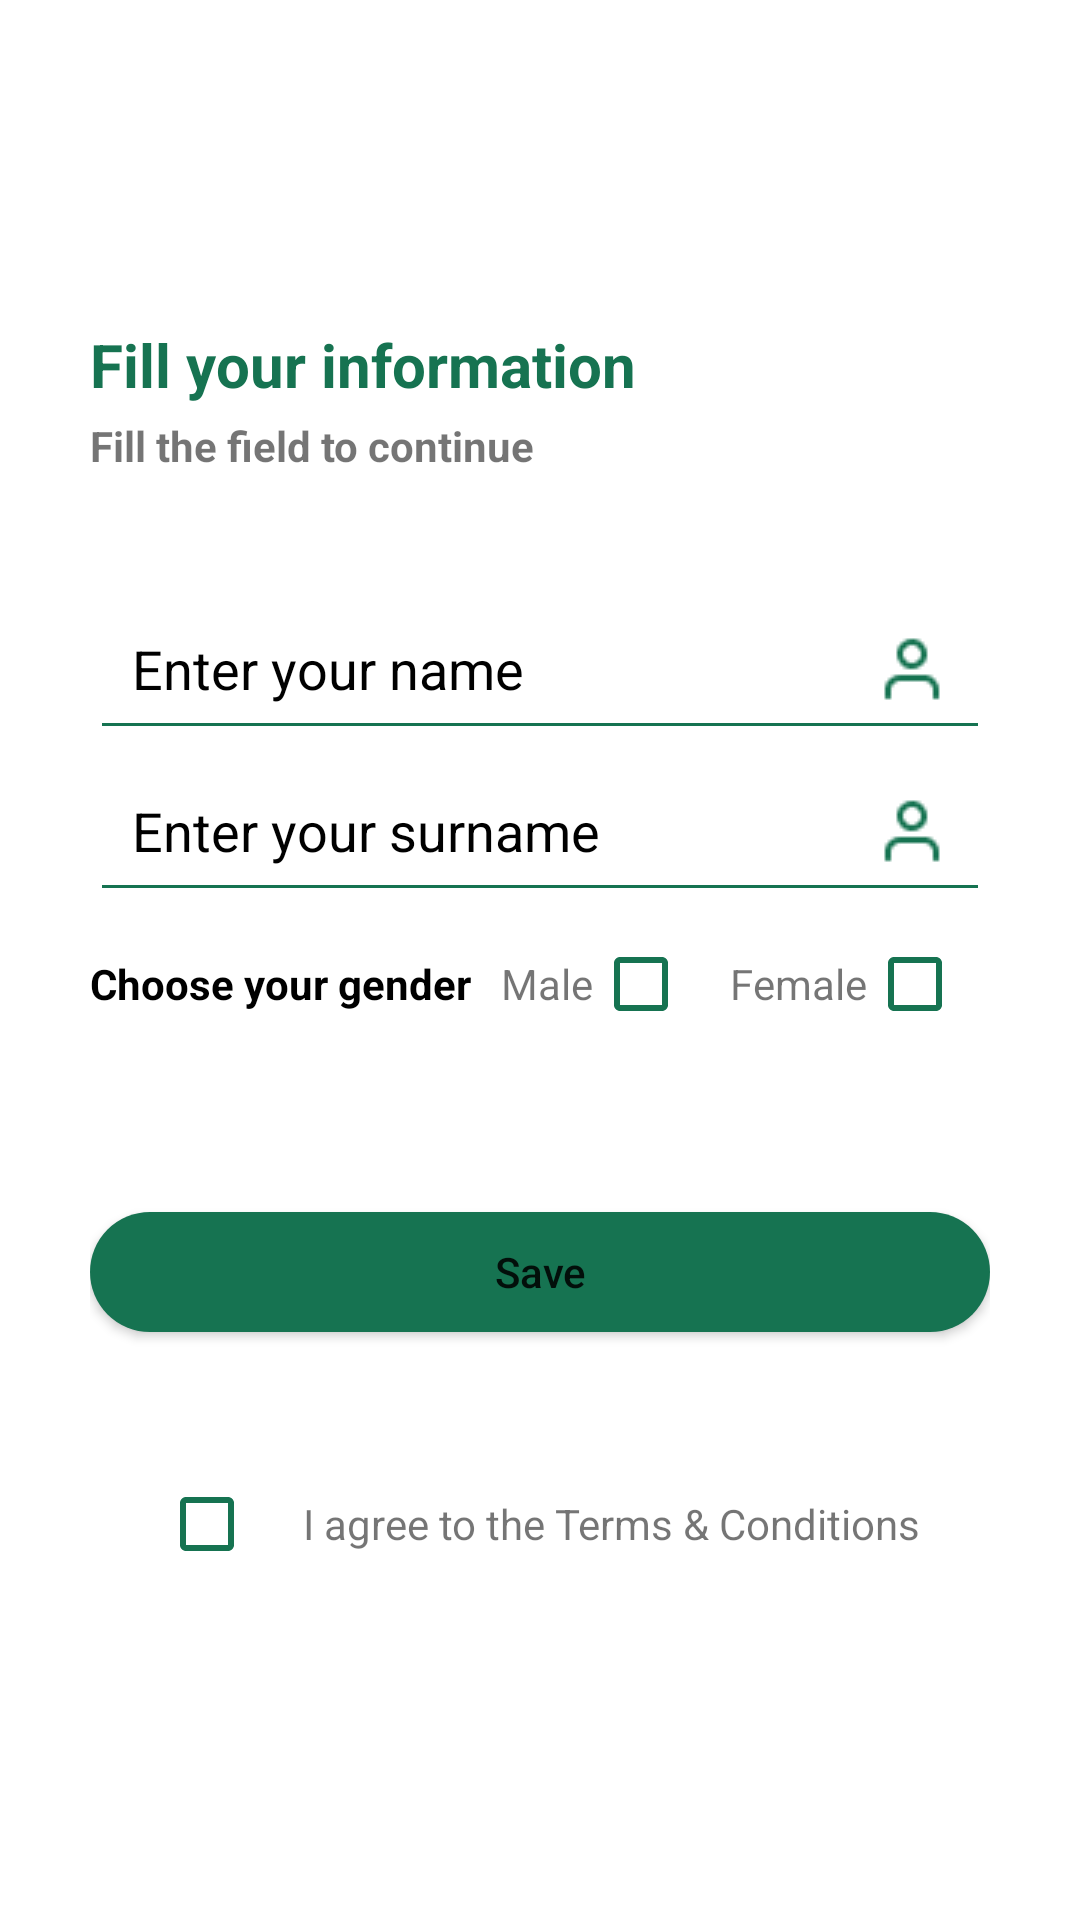

Produce the Android XML layout that renders to this screen, including the resource entries it uses.
<!-- AndroidManifest.xml: application theme Theme.Caravan -->
<!-- res/layout/activity_register.xml -->
<?xml version="1.0" encoding="utf-8"?>
<androidx.constraintlayout.widget.ConstraintLayout xmlns:android="http://schemas.android.com/apk/res/android"
    xmlns:apps="http://schemas.android.com/apk/res-auto"
    xmlns:tools="http://schemas.android.com/tools"
    android:layout_width="match_parent"
    android:layout_height="match_parent"
    android:fitsSystemWindows="true"
    tools:context=".ui.activity.RegisterActivity">

    <LinearLayout
        android:layout_width="match_parent"
        android:layout_height="match_parent"
        android:layout_alignParentBottom="true"
        apps:layout_constraintTop_toTopOf="parent"
        apps:layout_constraintBottom_toBottomOf="parent"
        android:orientation="vertical"
        android:gravity="center"
        android:padding="30dp">

        <TextView
            android:layout_width="match_parent"
            android:layout_height="wrap_content"
            android:text="@string/str_fill_information"
            android:textColor="@color/main_color"
            android:textSize="20sp"
            android:textStyle="bold" />

        <TextView
            android:layout_width="match_parent"
            android:layout_height="wrap_content"
            android:layout_marginTop="4dp"
            android:text="@string/str_fill_number"
            android:textSize="14sp"
            android:textStyle="bold" />


        <EditText
            android:id="@+id/etFirstName"
            android:layout_width="match_parent"
            android:layout_height="54dp"
            android:layout_marginTop="38dp"
            android:backgroundTint="@color/main_color"
            android:drawableEnd="@drawable/ic_user"
            android:hint="@string/str_enter_name"
            android:maxLength="13"
            android:padding="14dp"
            android:singleLine="true"
            android:inputType="textPersonName"
            android:textColorHint="@color/black" />

        <EditText
            android:id="@+id/etSurname"
            android:layout_width="match_parent"
            android:layout_height="54dp"
            android:layout_marginTop="0dp"
            android:backgroundTint="@color/main_color"
            android:drawableEnd="@drawable/ic_user"
            android:hint="@string/str_enter_surname"
            android:maxLength="13"
            android:maxLines="1"
            android:padding="14dp"
            android:singleLine="true"
            android:textColorHint="@color/black" />

        <LinearLayout
            android:layout_width="match_parent"
            android:layout_height="100dp"
            android:orientation="horizontal">

            <LinearLayout
                android:layout_width="match_parent"
                android:layout_height="wrap_content">

                <TextView
                    android:layout_width="wrap_content"
                    android:layout_height="wrap_content"
                    android:layout_gravity="center_vertical"
                    android:text="@string/str_choose_gender"
                    android:textColor="@color/black"
                    android:textStyle="bold" />

                <LinearLayout
                    android:layout_width="0dp"
                    android:layout_height="wrap_content"
                    android:layout_weight="1"
                    android:gravity="end">

                    <TextView
                        android:layout_width="wrap_content"
                        android:layout_height="wrap_content"
                        android:layout_gravity="center_vertical"
                        android:layout_marginStart="10dp"
                        android:text="@string/str_lowwer_male" />

                    <CheckBox
                        android:id="@+id/checkboxMale"
                        android:layout_width="wrap_content"
                        android:layout_height="wrap_content"
                        android:buttonTint="@color/main_color" />

                </LinearLayout>

                <LinearLayout
                    android:layout_width="0dp"
                    android:layout_height="wrap_content"
                    android:layout_weight="1"
                    android:gravity="end">

                    <TextView
                        android:layout_width="wrap_content"
                        android:layout_height="wrap_content"
                        android:layout_gravity="center_vertical"
                        android:layout_marginStart="0dp"
                        android:text="@string/str_lowwer_female" />

                    <CheckBox
                        android:id="@+id/checkboxFemale"
                        android:layout_width="wrap_content"
                        android:layout_height="wrap_content"
                        android:buttonTint="@color/main_color" />

                </LinearLayout>
            </LinearLayout>

        </LinearLayout>

        <Button
            android:id="@+id/btnSave"
            android:layout_width="match_parent"
            android:layout_height="40dp"
            android:background="@drawable/button_rounded"
            android:text="@string/str_save"
            android:layout_marginBottom="40dp"
            android:textAllCaps="false"
            apps:backgroundTint="@null" />

        <LinearLayout
            android:id="@+id/llAgreement"
            android:layout_width="match_parent"
            android:layout_height="wrap_content"
            android:gravity="center"
            android:orientation="horizontal"
            android:visibility="visible">

            <CheckBox
                android:id="@+id/checkbox"
                android:buttonTint="@color/main_color"
                android:layout_width="wrap_content"
                android:layout_height="wrap_content"
                android:checked="false" />

            <TextView
                android:id="@+id/tvAgreement"
                android:layout_width="wrap_content"
                android:layout_height="wrap_content"
                android:text="@string/str_agreement"
                android:textColorLink="@color/main_color" />
        </LinearLayout>

    </LinearLayout>


</androidx.constraintlayout.widget.ConstraintLayout>
<!-- resources referenced by this layout -->
<resources>
  <color name="black">#FF000000</color>
  <color name="main_color">#167351</color>
  <!-- drawable button_rounded (drawable-v24) -->
  <?xml version="1.0" encoding="utf-8"?>
  <shape xmlns:android="http://schemas.android.com/apk/res/android" android:shape="rectangle">
  
      <solid android:color="@color/main_color"/>
      <corners
          android:radius="20dp"
         />
  
  </shape>
  <!-- drawable ic_user: png bitmap (drawable-v24, 501 bytes) -->
  <string name="str_agreement">I agree to the Terms &amp; Conditions</string>
  <string name="str_choose_gender">Choose your gender</string>
  <string name="str_enter_name">Enter your name</string>
  <string name="str_enter_surname">Enter your surname</string>
  <string name="str_fill_information">Fill your information</string>
  <string name="str_fill_number">Fill the field to continue</string>
  <string name="str_lowwer_female">Female</string>
  <string name="str_lowwer_male">Male</string>
  <string name="str_save">Save</string>
  <style name="Theme.Caravan" parent="Theme.MaterialComponents.DayNight.NoActionBar">
          
          <item name="colorPrimary">@color/ic_launcher_background</item>
          <item name="colorPrimaryVariant">@color/ic_launcher_background</item>
          <item name="colorOnPrimary">@color/white</item>
          
          <item name="colorSecondary">@color/teal_200</item>
          <item name="colorSecondaryVariant">@color/teal_700</item>
          <item name="colorOnSecondary">@color/black</item>
          
          <item name="android:statusBarColor">@color/white</item>
          <item name="android:windowLightStatusBar" tools:targetApi="M">true</item>
          
          <item name="android:forceDarkAllowed" tools:targetApi="q">false</item>
      </style>
      //for bottomNavigation
  <color name="white">#FFFFFFFF</color>
  <color name="teal_200">#FF03DAC5</color>
  <color name="teal_700">#FF018786</color>
</resources>
